Run: headless pygame with SDL's dummy video driver; simulated clock (each Clock.tick advances the game by its frame time, no real sleeping); random seed 0; keys injected as events and as key.get_pressed() state; no mouse input; restart key R tapped at the start of phases 3 and 4.
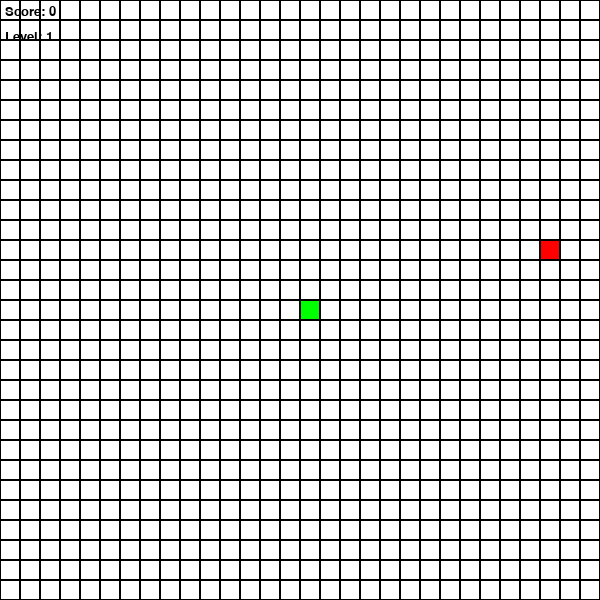
Frame 1 of 4 · flips 1–60 · no input
Frame 2 of 4 · flips 61–180 · tapped SPACE, RETURN · held RIGHT (→), D · screen unchanged from frame 1, image omitted
Frame 3 of 4 · flips 181–300 · tapped R · held DOWN (↓), S · screen unchanged from frame 2, image omitted
Frame 4 of 4 · flips 301–420 · tapped R · held LEFT (←), A, UP (↑), W · screen unchanged from frame 3, image omitted

The pygame program that drew these frames:

import pygame
import random
import time

# Initialize pygame
pygame.init()

# Colors
WHITE = (255, 255, 255)
BLACK = (0, 0, 0)
RED = (255, 0, 0)
GREEN = (0, 255, 0)
BLUE = (0, 0, 255)
YELLOW = (255, 255, 0)

# Game settings
WIDTH, HEIGHT = 600, 600
GRID_SIZE = 20
GRID_WIDTH = WIDTH // GRID_SIZE
GRID_HEIGHT = HEIGHT // GRID_SIZE
FPS = 10

# Directions
UP = (0, -1)
DOWN = (0, 1)
LEFT = (-1, 0)
RIGHT = (1, 0)

# Create screen
screen = pygame.display.set_mode((WIDTH, HEIGHT))
pygame.display.set_caption("Snake Game")
clock = pygame.time.Clock()

# Font for score and level display
font = pygame.font.SysFont('arial', 20)

class Snake:
    def __init__(self):
        self.positions = [(GRID_WIDTH // 2, GRID_HEIGHT // 2)]  # Start at center
        self.direction = RIGHT
        self.length = 1
        self.score = 0
        self.level = 1
        
    def get_head_position(self):
        return self.positions[0]
    
    def update(self):
        head = self.get_head_position()
        x, y = self.direction
        new_head = ((head[0] + x) % GRID_WIDTH, (head[1] + y) % GRID_HEIGHT)
        
        # Check for self-collision
        if new_head in self.positions[1:]:
            return True  # Game over
        
        self.positions.insert(0, new_head)
        if len(self.positions) > self.length:
            self.positions.pop()
        
        return False  # Game continues
    
    def reset(self):
        self.positions = [(GRID_WIDTH // 2, GRID_HEIGHT // 2)]
        self.direction = RIGHT
        self.length = 1
        self.score = 0
        self.level = 1
    
    def render(self, surface):
        for i, p in enumerate(self.positions):
            # Head is green, body is blue
            color = GREEN if i == 0 else BLUE
            rect = pygame.Rect((p[0] * GRID_SIZE, p[1] * GRID_SIZE), (GRID_SIZE, GRID_SIZE))
            pygame.draw.rect(surface, color, rect)
            pygame.draw.rect(surface, BLACK, rect, 1)  # Border

class Food:
    def __init__(self, snake_positions):
        self.position = (0, 0)
        self.randomize_position(snake_positions)
    
    def randomize_position(self, snake_positions):
        while True:
            self.position = (random.randint(0, GRID_WIDTH - 1), 
                            random.randint(0, GRID_HEIGHT - 1))
            # Make sure food doesn't spawn on snake or walls
            if self.position not in snake_positions:
                break
    
    def render(self, surface):
        rect = pygame.Rect((self.position[0] * GRID_SIZE, self.position[1] * GRID_SIZE), 
                          (GRID_SIZE, GRID_SIZE))
        pygame.draw.rect(surface, RED, rect)
        pygame.draw.rect(surface, BLACK, rect, 1)  # Border

def draw_grid(surface):
    for y in range(0, HEIGHT, GRID_SIZE):
        for x in range(0, WIDTH, GRID_SIZE):
            rect = pygame.Rect((x, y), (GRID_SIZE, GRID_SIZE))
            pygame.draw.rect(surface, WHITE, rect)
            pygame.draw.rect(surface, BLACK, rect, 1)

def show_info(surface, score, level):
    score_text = font.render(f"Score: {score}", True, BLACK)
    level_text = font.render(f"Level: {level}", True, BLACK)
    surface.blit(score_text, (5, 5))
    surface.blit(level_text, (5, 30))

def game_over_screen(surface, score):
    surface.fill(WHITE)
    game_over_font = pygame.font.SysFont('arial', 50)
    score_font = pygame.font.SysFont('arial', 30)
    
    game_over_text = game_over_font.render("Game Over!", True, RED)
    score_text = score_font.render(f"Final Score: {score}", True, BLACK)
    restart_text = font.render("Press R to restart or Q to quit", True, BLACK)
    
    surface.blit(game_over_text, (WIDTH//2 - game_over_text.get_width()//2, HEIGHT//2 - 60))
    surface.blit(score_text, (WIDTH//2 - score_text.get_width()//2, HEIGHT//2))
    surface.blit(restart_text, (WIDTH//2 - restart_text.get_width()//2, HEIGHT//2 + 60))
    
    pygame.display.update()
    
    waiting = True
    while waiting:
        for event in pygame.event.get():
            if event.type == pygame.QUIT:
                pygame.quit()
                return False
            if event.type == pygame.KEYDOWN:
                if event.key == pygame.K_r:
                    return True  # Restart
                if event.key == pygame.K_q:
                    return False  # Quit
    return False

def main():
    snake = Snake()
    food = Food(snake.positions)
    running = True
    
    while running:
        # Event handling
        for event in pygame.event.get():
            if event.type == pygame.QUIT:
                running = False
            elif event.type == pygame.KEYDOWN:
                if event.key == pygame.K_UP and snake.direction != DOWN:
                    snake.direction = UP
                elif event.key == pygame.K_DOWN and snake.direction != UP:
                    snake.direction = DOWN
                elif event.key == pygame.K_LEFT and snake.direction != RIGHT:
                    snake.direction = LEFT
                elif event.key == pygame.K_RIGHT and snake.direction != LEFT:
                    snake.direction = RIGHT
        
        # Game logic
        game_over = snake.update()
        
        # Check if snake hit the wall (optional - depends on game design)
        # head = snake.get_head_position()
        # if head[0] == 0 or head[0] == GRID_WIDTH-1 or head[1] == 0 or head[1] == GRID_HEIGHT-1:
        #     game_over = True
        
        if game_over:
            if game_over_screen(screen, snake.score):
                snake.reset()
                food.randomize_position(snake.positions)
                continue
            else:
                break
        
        # Check if snake ate food
        if snake.get_head_position() == food.position:
            snake.length += 1
            snake.score += 1
            
            # Level up every 3 foods
            if snake.score % 3 == 0:
                snake.level += 1
                global FPS
                FPS += 2  # Increase speed
            
            food.randomize_position(snake.positions)
        
        # Drawing
        screen.fill(WHITE)
        draw_grid(screen)
        snake.render(screen)
        food.render(screen)
        show_info(screen, snake.score, snake.level)
        
        pygame.display.update()
        clock.tick(FPS)
    
    pygame.quit()

if __name__ == "__main__":
    main()
